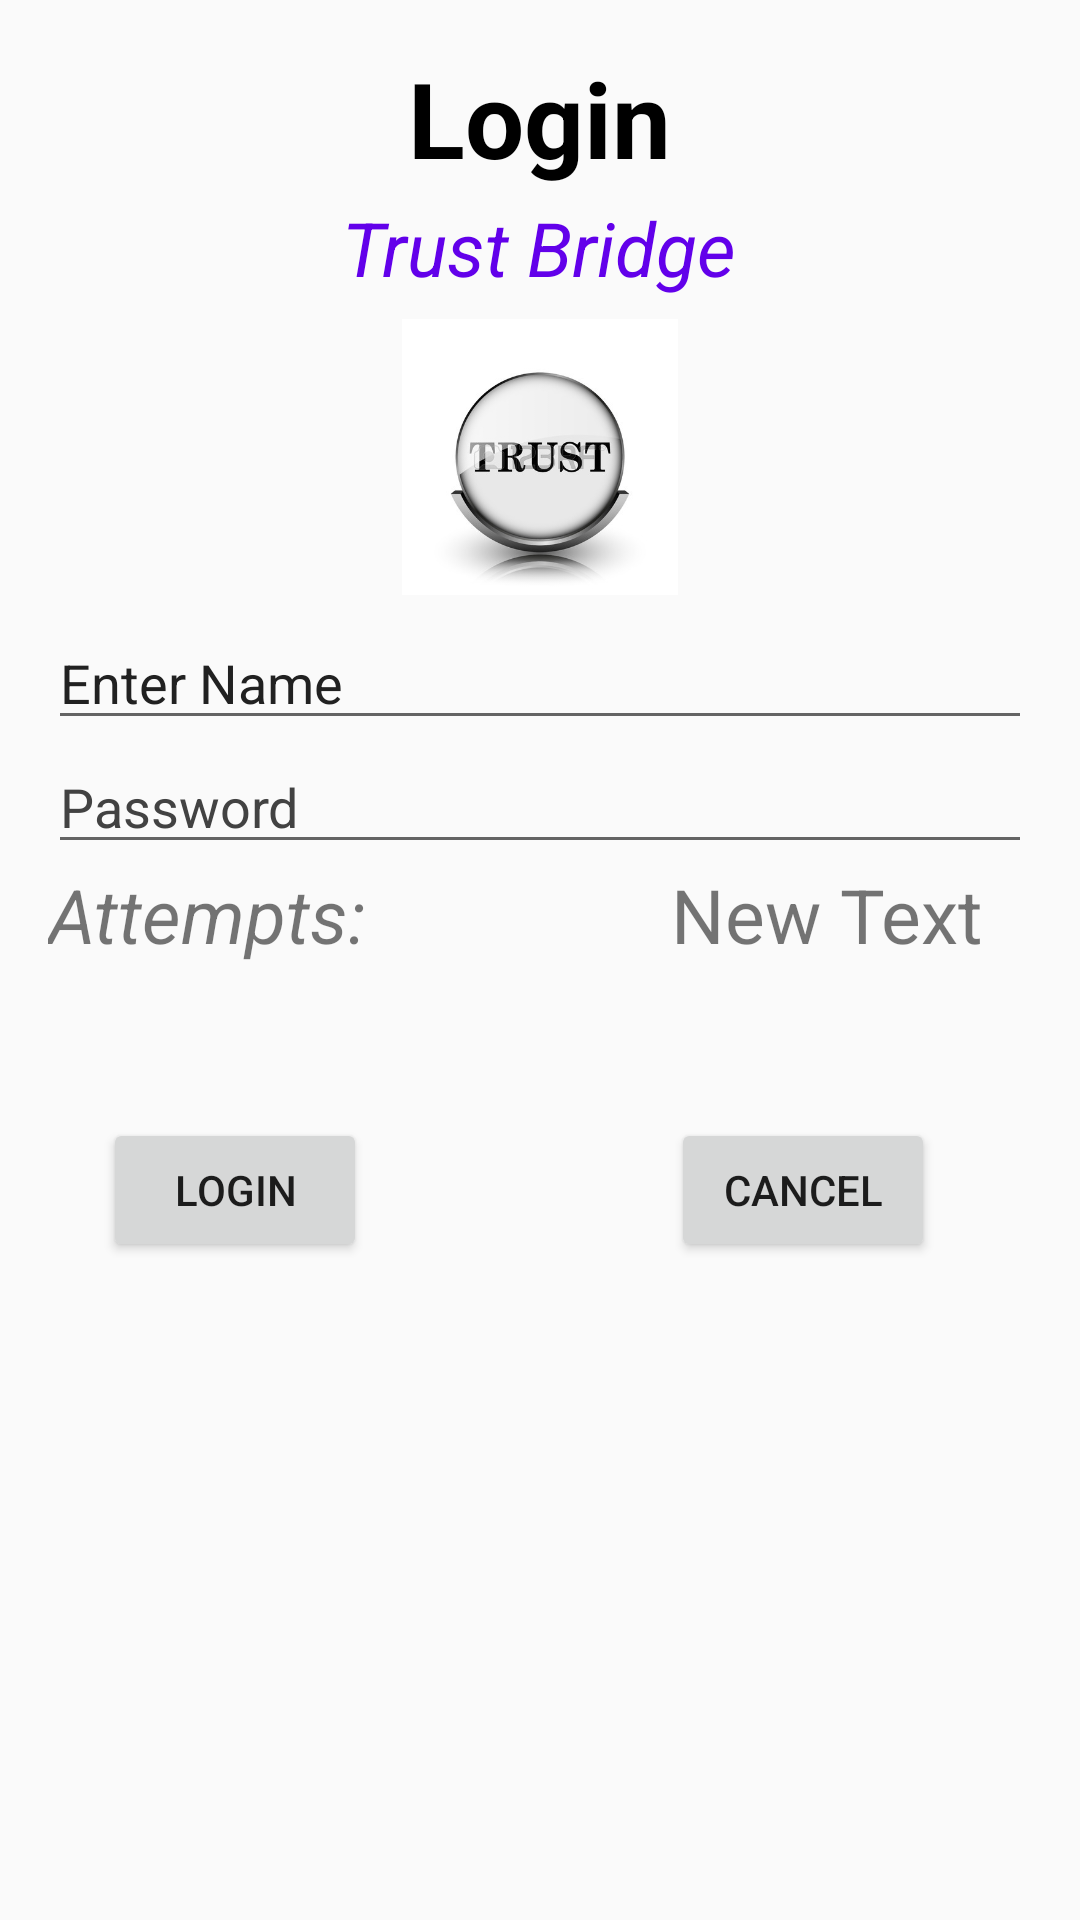

Write the Android layout XML for this screen, with the resource values it uses.
<!-- AndroidManifest.xml: application theme AppTheme -->
<!-- res/layout/activity_main.xml -->
<RelativeLayout xmlns:android="http://schemas.android.com/apk/res/android"
    xmlns:tools="http://schemas.android.com/tools" android:layout_width="match_parent"
    android:layout_height="match_parent" android:paddingLeft="@dimen/activity_horizontal_margin"
    android:paddingRight="@dimen/activity_horizontal_margin"
    android:paddingTop="@dimen/activity_vertical_margin"
    android:paddingBottom="@dimen/activity_vertical_margin" tools:context=".MainActivity">

    <TextView
        android:text="Login"
        android:layout_width="wrap_content"
        android:layout_height="wrap_content"
        android:id="@+id/textview"
        android:textSize="35dp"
        android:textColor="#000000"
        android:textStyle="bold"
        android:layout_alignParentTop="true"
        android:layout_centerHorizontal="true" />

    <TextView
        android:layout_width="wrap_content"
        android:layout_height="wrap_content"
        android:text="Trust Bridge"
        android:id="@+id/textView"
        android:textStyle="italic"
        android:textColor="#6200ea"
        android:textSize="25dp"
        android:layout_below="@+id/textview"
        android:layout_centerHorizontal="true"
        android:padding="3dp" />



    <ImageView
        android:layout_width="wrap_content"
        android:layout_height="wrap_content"
        android:id="@+id/imageView"
        android:src="@drawable/trust"
        android:adjustViewBounds="true"
        android:maxWidth="100dp"
        android:maxHeight="100dp"
        android:scaleType="fitCenter"
        android:padding="4dp"
        android:layout_below="@+id/textView"
        android:layout_centerHorizontal="true" />
    <EditText
        android:layout_width="wrap_content"
        android:layout_height="wrap_content"
        android:id="@+id/editText"
        android:hint="Enter Name"
        android:focusable="true"
        android:textColorHighlight="#ff7eff15"
        android:textColorHint="#212121"
        android:layout_marginTop="3dp"
        android:layout_below="@+id/imageView"
        android:layout_alignParentLeft="true"
        android:layout_alignParentStart="true"
        android:layout_alignParentRight="true"
        android:layout_alignParentEnd="true" />
    <EditText
        android:layout_width="wrap_content"
        android:layout_height="wrap_content"
        android:inputType="textPassword"
        android:ems="10"
        android:id="@+id/editText2"
        android:layout_below="@+id/editText"
        android:layout_alignParentLeft="true"
        android:layout_alignParentStart="true"
        android:layout_alignRight="@+id/editText"
        android:layout_alignEnd="@+id/editText"
        android:textColorHint="#424242"
        android:hint="Password" />
    <TextView
        android:layout_width="wrap_content"
        android:layout_height="wrap_content"
        android:text="Attempts:"
        android:textStyle="italic"
        android:id="@+id/textView2"
        android:layout_below="@+id/editText2"
        android:layout_alignParentLeft="true"
        android:layout_alignParentStart="true"
        android:textSize="25dp" />

    <TextView
        android:layout_width="wrap_content"
        android:layout_height="wrap_content"
        android:text="New Text"
        android:id="@+id/textView3"
        android:layout_alignTop="@+id/textView2"
        android:layout_alignParentRight="true"
        android:layout_alignParentEnd="true"
        android:layout_alignBottom="@+id/textView2"
        android:layout_toEndOf="@+id/textview"
        android:textSize="25dp"
        android:layout_toRightOf="@+id/textview" />

    <Button
        android:layout_width="wrap_content"
        android:layout_height="wrap_content"
        android:text="login"
        android:id="@+id/button"
        android:layout_below="@+id/textView2"
        android:layout_alignRight="@+id/textView2"
        android:layout_alignEnd="@+id/textView2"
        android:layout_marginTop="51dp" />

 <Button
        android:layout_width="wrap_content"
        android:layout_height="wrap_content"
        android:text="Cancel"
        android:id="@+id/button2"
        android:layout_alignTop="@+id/button"
        android:layout_alignLeft="@+id/textView3"
        android:layout_alignStart="@+id/textView3" />


</RelativeLayout>
<!-- resources referenced by this layout -->
<resources>
  <dimen name="activity_horizontal_margin">16dp</dimen>
  <dimen name="activity_vertical_margin">16dp</dimen>
  <!-- drawable trust: jpg bitmap (drawable, 21039 bytes) -->
  <style name="AppTheme" parent="Theme.AppCompat.Light.DarkActionBar">
          <item name="colorPrimary">@color/primary</item>
          <item name="colorPrimaryDark">@color/primary_dark</item>
      </style>
  <color name="primary">#4527a0</color>
  <color name="primary_dark">#311b92</color>
</resources>
